Labelled photos from "dataset", an image-classification folder in Sahil2564/AquaFish. The possible labels are: arowana, crowntail betta, flowerhorn, guppy, halfmoon betta, oscar, ryukin goldfish.

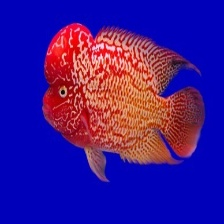
Label: flowerhorn

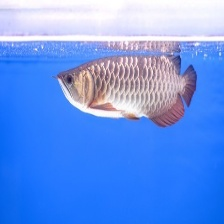
Label: arowana

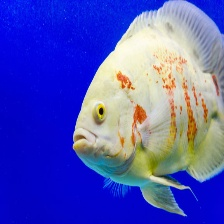
Label: oscar

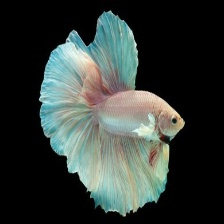
Label: halfmoon betta

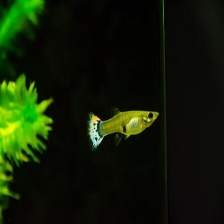
Label: guppy

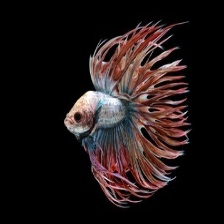
Label: crowntail betta
